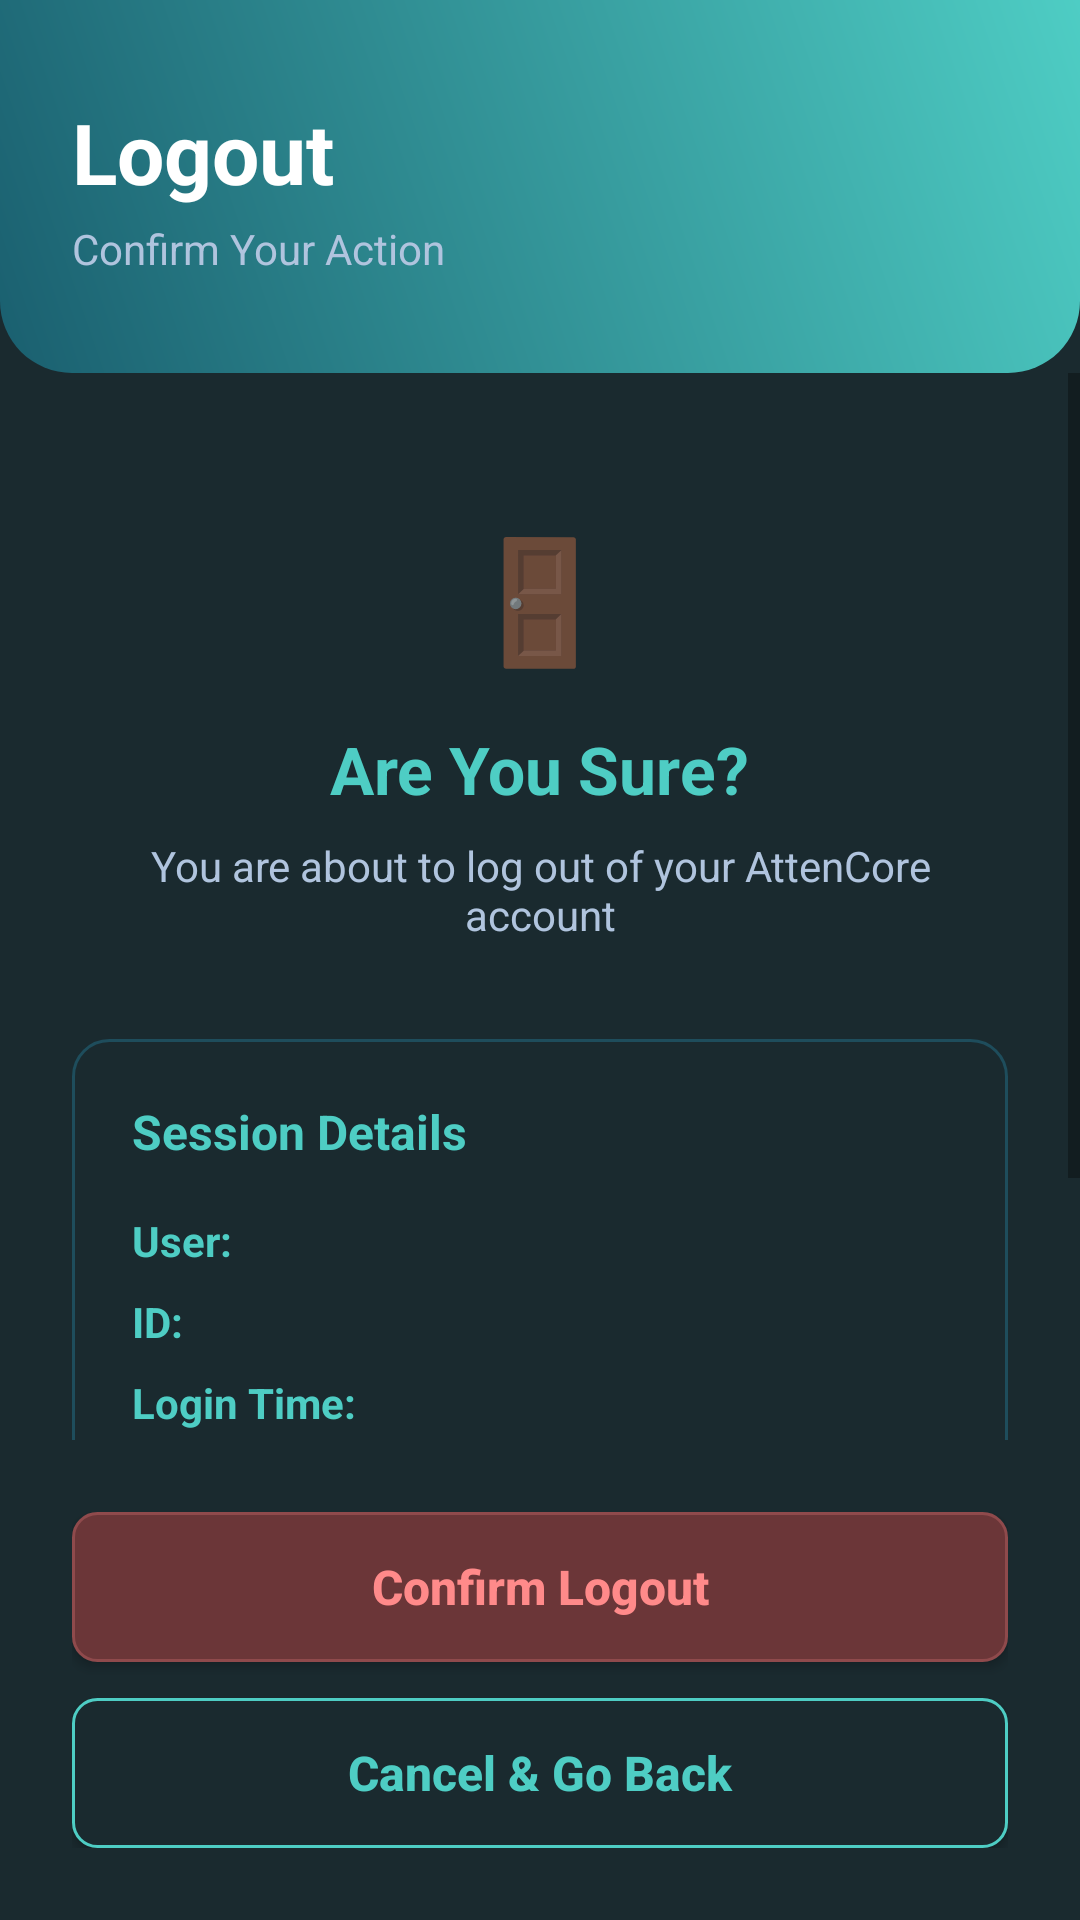

The Android layout XML behind this screen, and the referenced resources:
<!-- AndroidManifest.xml: application theme Theme.AppCompat.Light.NoActionBar -->
<!-- res/layout/activity_logout.xml -->
<?xml version="1.0" encoding="utf-8"?>
<androidx.constraintlayout.widget.ConstraintLayout xmlns:android="http://schemas.android.com/apk/res/android"
    xmlns:app="http://schemas.android.com/apk/res-auto"
    xmlns:tools="http://schemas.android.com/tools"
    android:layout_width="match_parent"
    android:layout_height="match_parent"
    android:background="#1a2a2f">

    <LinearLayout
        android:id="@+id/logoutHeader"
        android:layout_width="match_parent"
        android:layout_height="wrap_content"
        android:background="@drawable/register_header_background"
        android:orientation="vertical"
        android:paddingStart="24dp"
        android:paddingTop="32dp"
        android:paddingEnd="24dp"
        android:paddingBottom="32dp"
        app:layout_constraintEnd_toEndOf="parent"
        app:layout_constraintStart_toStartOf="parent"
        app:layout_constraintTop_toTopOf="parent">

        <TextView
            android:layout_width="wrap_content"
            android:layout_height="wrap_content"
            android:text="Logout"
            android:textColor="#FFFFFF"
            android:textSize="28sp"
            android:textStyle="bold" />

        <TextView
            android:layout_width="wrap_content"
            android:layout_height="wrap_content"
            android:layout_marginTop="4dp"
            android:text="Confirm Your Action"
            android:textColor="#B0C4DE"
            android:textSize="14sp" />
    </LinearLayout>

    <LinearLayout
        android:id="@+id/buttonSection"
        android:layout_width="match_parent"
        android:layout_height="wrap_content"
        android:orientation="vertical"
        android:padding="24dp"
        app:layout_constraintBottom_toBottomOf="parent"
        app:layout_constraintEnd_toEndOf="parent"
        app:layout_constraintStart_toStartOf="parent">

        <androidx.appcompat.widget.AppCompatButton
            android:id="@+id/btnConfirmLogout"
            android:layout_width="match_parent"
            android:layout_height="50dp"
            android:layout_marginBottom="12dp"
            android:background="@drawable/bg_button_danger"
            android:text="Confirm Logout"
            android:textAllCaps="false"
            android:textColor="#ff8a8a"
            android:textSize="16sp"
            android:textStyle="bold" />

        <androidx.appcompat.widget.AppCompatButton
            android:id="@+id/btnCancelLogout"
            android:layout_width="match_parent"
            android:layout_height="50dp"
            android:background="@drawable/bg_button_outline"
            android:text="Cancel &amp; Go Back"
            android:textAllCaps="false"
            android:textColor="#4ECDC4"
            android:textSize="16sp"
            android:textStyle="bold" />
    </LinearLayout>

    <ScrollView
        android:layout_width="match_parent"
        android:layout_height="0dp"
        android:fillViewport="true"
        app:layout_constraintBottom_toTopOf="@id/buttonSection"
        app:layout_constraintEnd_toEndOf="parent"
        app:layout_constraintStart_toStartOf="parent"
        app:layout_constraintTop_toBottomOf="@id/logoutHeader">

        <LinearLayout
            android:layout_width="match_parent"
            android:layout_height="wrap_content"
            android:gravity="center_horizontal"
            android:orientation="vertical"
            android:padding="24dp">

            <TextView
                android:layout_width="wrap_content"
                android:layout_height="wrap_content"
                android:layout_marginTop="24dp"
                android:text="🚪"
                android:textSize="40sp" />

            <TextView
                android:layout_width="wrap_content"
                android:layout_height="wrap_content"
                android:layout_marginTop="16dp"
                android:text="Are You Sure?"
                android:textColor="#4ECDC4"
                android:textSize="22sp"
                android:textStyle="bold" />

            <TextView
                android:layout_width="280dp"
                android:layout_height="wrap_content"
                android:layout_marginTop="8dp"
                android:gravity="center"
                android:text="You are about to log out of your AttenCore account"
                android:textColor="#B0C4DE"
                android:textSize="14sp" />

            <LinearLayout
                android:layout_width="match_parent"
                android:layout_height="wrap_content"
                android:layout_marginTop="32dp"
                android:background="@drawable/bg_card_outline"
                android:orientation="vertical"
                android:padding="20dp">

                <TextView
                    android:layout_width="wrap_content"
                    android:layout_height="wrap_content"
                    android:layout_marginBottom="16dp"
                    android:text="Session Details"
                    android:textColor="#4ECDC4"
                    android:textSize="16sp"
                    android:textStyle="bold" />

                <LinearLayout
                    android:layout_width="match_parent"
                    android:layout_height="wrap_content"
                    android:layout_marginBottom="8dp"
                    android:orientation="horizontal">

                    <TextView
                        android:layout_width="wrap_content"
                        android:layout_height="wrap_content"
                        android:text="User: "
                        android:textColor="#4ECDC4"
                        android:textStyle="bold" />

                    <TextView
                        android:id="@+id/tvLogoutName"
                        android:layout_width="wrap_content"
                        android:layout_height="wrap_content"
                        android:textColor="#B0C4DE"
                        tools:text="John Doe" />
                </LinearLayout>

                <LinearLayout
                    android:layout_width="match_parent"
                    android:layout_height="wrap_content"
                    android:layout_marginBottom="8dp"
                    android:orientation="horizontal">

                    <TextView
                        android:layout_width="wrap_content"
                        android:layout_height="wrap_content"
                        android:text="ID: "
                        android:textColor="#4ECDC4"
                        android:textStyle="bold" />

                    <TextView
                        android:id="@+id/tvLogoutId"
                        android:layout_width="wrap_content"
                        android:layout_height="wrap_content"
                        android:textColor="#B0C4DE"
                        tools:text="STU-001" />
                </LinearLayout>

                <LinearLayout
                    android:layout_width="match_parent"
                    android:layout_height="wrap_content"
                    android:layout_marginBottom="8dp"
                    android:orientation="horizontal">

                    <TextView
                        android:layout_width="wrap_content"
                        android:layout_height="wrap_content"
                        android:text="Login Time: "
                        android:textColor="#4ECDC4"
                        android:textStyle="bold" />

                    <TextView
                        android:id="@+id/tvLogoutTime"
                        android:layout_width="wrap_content"
                        android:layout_height="wrap_content"
                        android:textColor="#B0C4DE"
                        tools:text="9:41 AM" />
                </LinearLayout>

                <LinearLayout
                    android:layout_width="match_parent"
                    android:layout_height="wrap_content"
                    android:orientation="horizontal">

                    <TextView
                        android:layout_width="wrap_content"
                        android:layout_height="wrap_content"
                        android:text="Session Duration: "
                        android:textColor="#4ECDC4"
                        android:textStyle="bold" />

                    <TextView
                        android:id="@+id/tvLogoutDuration"
                        android:layout_width="wrap_content"
                        android:layout_height="wrap_content"
                        android:textColor="#B0C4DE"
                        tools:text="45 minutes" />
                </LinearLayout>

            </LinearLayout>

            <CheckBox
                android:id="@+id/cbClearCache"
                android:layout_width="match_parent"
                android:layout_height="wrap_content"
                android:layout_marginTop="16dp"
                android:buttonTint="#FFFFFF"
                android:text="Clear app cache on logout"
                android:textColor="#94A3B8"
                android:textSize="14sp" />

        </LinearLayout>
    </ScrollView>

</androidx.constraintlayout.widget.ConstraintLayout>
<!-- resources referenced by this layout -->
<resources>
  <!-- drawable bg_button_danger (drawable) -->
  <?xml version="1.0" encoding="utf-8"?>
  <shape xmlns:android="http://schemas.android.com/apk/res/android">
      <solid android:color="#6b3638" /> <stroke android:width="1dp" android:color="#8f4a4c" /> <corners android:radius="8dp" />
  </shape>
  <!-- drawable bg_button_outline (drawable) -->
  <?xml version="1.0" encoding="utf-8"?>
  <shape xmlns:android="http://schemas.android.com/apk/res/android">
      <solid android:color="#1a2a2f" /> <stroke android:width="1dp" android:color="#4ECDC4" /> <corners android:radius="8dp" />
  </shape>
  <!-- drawable bg_card_outline (drawable) -->
  <?xml version="1.0" encoding="utf-8"?>
  <shape xmlns:android="http://schemas.android.com/apk/res/android">
      <solid android:color="#1a2a2f" /> <stroke android:width="1dp" android:color="#1e4d5c" /> <corners android:radius="12dp" />
  </shape>
  <!-- drawable register_header_background (drawable) -->
  <?xml version="1.0" encoding="utf-8"?>
  <shape xmlns:android="http://schemas.android.com/apk/res/android"
      android:shape="rectangle">
      <gradient
          android:type="linear"
          android:angle="45"
          android:startColor="#1a5f6f"
          android:endColor="#4ECDC4" />
      <corners
          android:bottomLeftRadius="24dp"
          android:bottomRightRadius="24dp" />
  </shape>
</resources>
